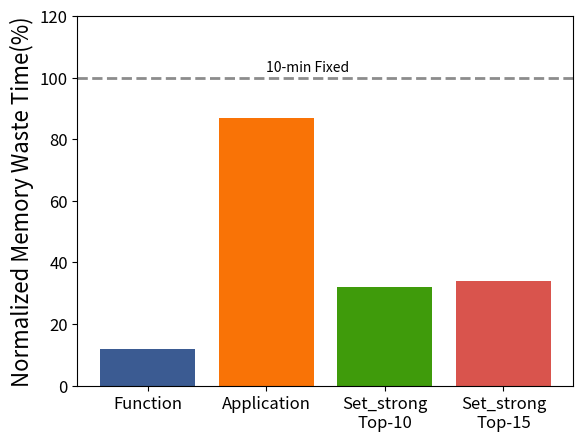

Write the Python code that produced this figure.
from matplotlib import pyplot as plt
import numpy as np
import seaborn as sns

name_list = ["Function", "Application", "Set_strong\nTop-10", "Set_strong\nTop-15"]
x = list(range(len(name_list)))
num_list = [12, 87, 32, 34]
colors = [sns.xkcd_rgb["denim blue"], sns.xkcd_rgb["orange"], sns.xkcd_rgb["grass green"], sns.xkcd_rgb["pale red"], ]
plt.bar(x, num_list, color=colors, tick_label=name_list)

plt.text(1, 102, '10-min Fixed')
plt.axhline(100, c='0.55', ls='--', linewidth='2')

plt.tick_params(labelsize=12)
#设置坐标轴名称
plt.ylabel('Normalized Memory Waste Time(%)', fontsize=16)

#设置坐标轴刻度
# my_x_ticks = np.arange(0, 101, 20)
my_y_ticks = np.arange(0, 121, 20)
# plt.xticks(my_x_ticks)
plt.yticks(my_y_ticks)

plt.show()